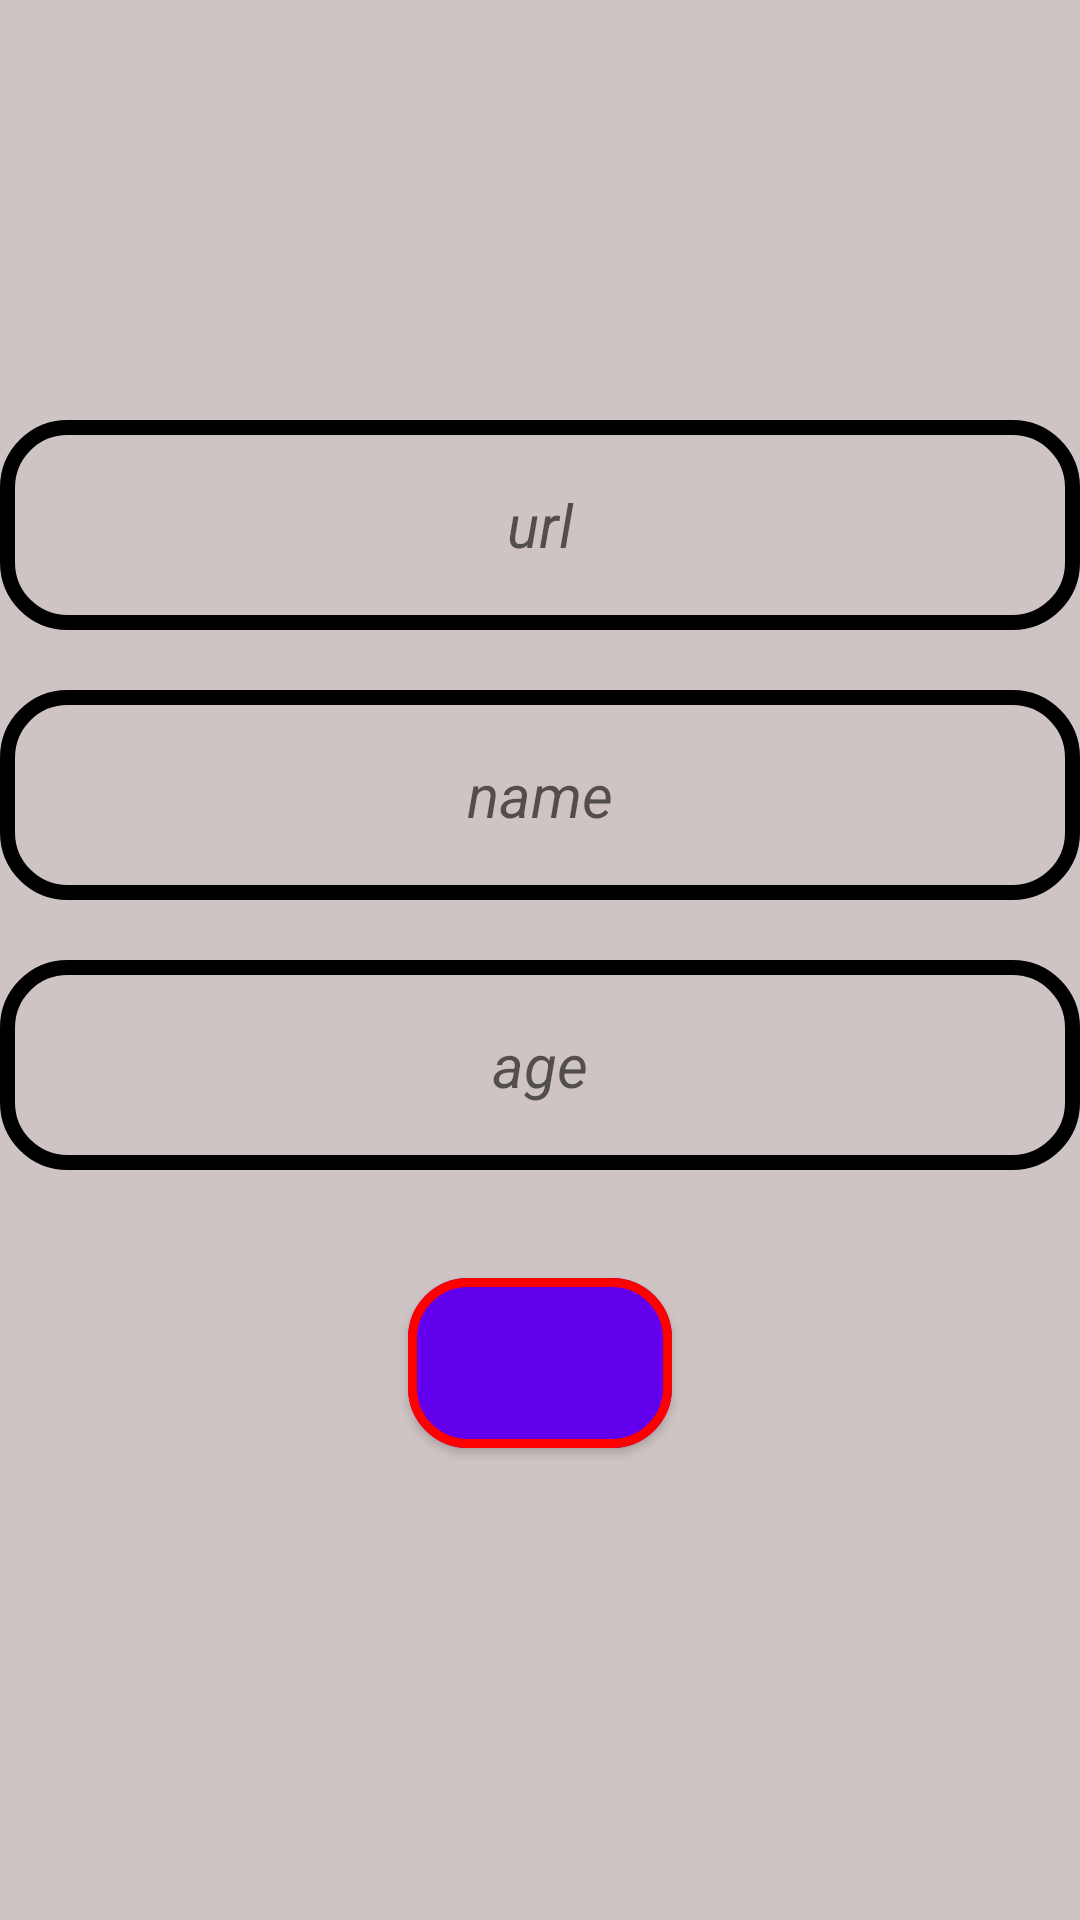

Reconstruct the res/layout file that produces this screen, plus the resources it refers to.
<!-- AndroidManifest.xml: application theme Theme.Java_dop_4 -->
<!-- res/layout/fragment_add.xml -->
<?xml version="1.0" encoding="utf-8"?>
<LinearLayout xmlns:android="http://schemas.android.com/apk/res/android"
    xmlns:app="http://schemas.android.com/apk/res-auto"
    xmlns:tools="http://schemas.android.com/tools"
    android:layout_width="match_parent"
    android:layout_height="match_parent"
    android:layout_margin="10dp"
    android:background="#CFC4C4"
    android:orientation="vertical"
    tools:context=".AddFragment">

    <EditText
        android:id="@+id/image_create"
        android:layout_width="match_parent"
        android:layout_height="70dp"
        android:layout_marginTop="140dp"
        android:background="@drawable/oval"
        android:gravity="center"
        android:hint="@string/url_image"
        android:textSize="20dp"
        android:textStyle="italic" />
    <EditText
        android:id="@+id/et_name_create"
        android:layout_width="match_parent"
        android:layout_height="70dp"
        android:layout_marginTop="20dp"
        android:background="@drawable/oval"
        android:gravity="center"
        android:hint="@string/person_name"
        android:textSize="20dp"
        android:textStyle="italic" />

    <EditText
        android:inputType="number"
        android:id="@+id/et_age_create"
        android:layout_width="match_parent"
        android:layout_height="70dp"
        android:layout_marginTop="20dp"
        android:background="@drawable/oval"
        android:gravity="center"
        android:hint="@string/age_person"
        android:textSize="20dp"
        android:textStyle="italic" />

    <com.google.android.material.button.MaterialButton
        android:id="@+id/btn_create"
        android:layout_width="wrap_content"
        android:layout_height="wrap_content"
        android:layout_gravity="center"
        android:layout_marginTop="30dp"
        android:padding="5dp"
        android:text="@string/create"
        android:textColor="@color/white"
        android:textSize="35sp"
        app:cornerRadius="20dp"
        app:strokeColor="#FF0000"
        app:strokeWidth="3dp" />

</LinearLayout>
<!-- resources referenced by this layout -->
<resources>
  <!-- drawable oval (drawable) -->
  <?xml version="1.0" encoding="utf-8"?>
  <shape xmlns:android="http://schemas.android.com/apk/res/android">
  
      <corners android:radius="20dp"/>
  
      <stroke android:width="5dp"
          android:color="@color/black"/>
  
  </shape>
  <string name="age_person">age</string>
  <string name="create" />
  <string name="person_name">name</string>
  <string name="url_image">url</string>
  <style name="Theme.Java_dop_4" parent="Theme.MaterialComponents.DayNight.DarkActionBar">
          
          <item name="colorPrimary">@color/purple_500</item>
          <item name="colorPrimaryVariant">@color/purple_700</item>
          <item name="colorOnPrimary">@color/white</item>
          
          <item name="colorSecondary">@color/teal_200</item>
          <item name="colorSecondaryVariant">@color/teal_700</item>
          <item name="colorOnSecondary">@color/black</item>
          
          <item name="android:statusBarColor" tools:targetApi="l">?attr/colorPrimaryVariant</item>
          
      </style>
  <!-- not gathered from this repository: default colours our renderer supplied (Android Studio template values) -->
  <color name="purple_500">#FF6200EE</color>
  <color name="purple_700">#FF3700B3</color>
  <color name="teal_200">#FF03DAC5</color>
  <color name="teal_700">#FF018786</color>
  <color name="black">#FF000000</color>
  <color name="white">#FFFFFFFF</color>
</resources>
